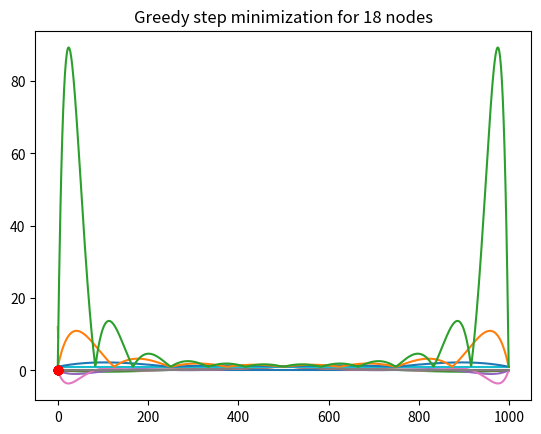

Reproduce this figure in Python.
### Interpolation

import numpy as np
from matplotlib import pylab as plt

# Ex 3.1
def l(q, i, x):
    """returns the ith Lagrangian polynomial associated to the grid q,
    evaluated at x"""
    return np.prod([(x - q[j])/(q[i] - q[j])
                    for j in range(len(q)) if j!=i])

# Ex 3.2
def L(q, g, x):
    """returns the Lagrangian interpolation of g associated to the grid q,
    evaluated at x"""
    return sum([g(q[i])*l(q,i,x) for i in range(len(q))])

# Ex 3.3 - 3.4
for N in range(1, 14, 4):
    grid = np.linspace(0, 1, N)
    plt.plot([L(list(grid), lambda t : 1/(1 + (10*t - 5)**2), x)
              for x in np.linspace(0, 1, 1000)])
    plt.plot([1/(1 + (10*x - 5)**2) for x in np.linspace(0, 1, 1000)])
    plt.title("Degree "+ str(N) +" lagrangian approximation vs Runge function")
    plt.show()

#Ex 3.5
import numpy.polynomial as P
    
def lP(q, i):
    """returns the ith Lagrangian polynomial associated to the grid q,
    implemented with numpy.polynomial"""
    lPoly = P.Polynomial([1])
    for j in range(len(q)):
        if j!=i:
            den = (q[i]-q[j]) # the denominator of lagrangian polynomials
            lPoly *= P.Polynomial([1/den, -q[i]/den])
    return lPoly

def LP(q, g):
    """returns the Lagrangian interpolation of g associated to the grid q,
    implemented with numpy.polynomial"""
    LPoly = P.Polynomial([0])
    for j in range(len(q)):
        LPoly += g(q[j]) * lP(q,j)
    return LPoly

evalPoints = [h * 2**(-6) for h in range(2**6)]
interPoints = [h * 2**(-2) for h in range(2**2)]
DlP = lP(interPoints, 1).deriv(2)
# The 2nd lagrange polynomial with 4 interpolation points in [0,1] is
# 32 - 24x + 6x^2 - .5x^3; so its 2nd derivative should be 12 - 3x
plt.plot(evalPoints, [DlP(x) for x in evalPoints])
plt.title("2nd derivative of 32-24x+6x^2-.5x^3; indeed it's 12-3x")
plt.show()

# Ex 3.6
def Lambda(q, x):
    return sum([abs(l(q, i, x)) for i in range(len(q))])

for N in range(1, 14, 4):
    plt.plot([Lambda(np.linspace(0, 1, N), x)
              for x in np.linspace(0, 1, 1000)])
    plt.title("Degree " + str(N) + " Lambda function")
    plt.show()
# The oscillations on the edges get bigger as N increases.
# We can damp the oscillations adding more point on the edges;
# a quantitative estimate on where and how many points to add
# to obtain the "best" dampening is given by Chebyshev nodes.

# Ex 3.7
from scipy.optimize import minimize_scalar

def LambdaMaxList(q):
    """returns an approximation of the max of the Lambda function
    and the point in which it is attained, using minize_scalar from scipy
    in each interval of the grid q"""
    gridMax = [0, 0]
    
    for j in range(len(q)-1):
        # We will use minimize_scalar looping on all intervals [q[j], q[j+1]]
        start = q[j]
        end = q[j+1]
        midpoint = (q[j]+q[j+1])/2
        
        localMinInfo = minimize_scalar(
            lambda x : -Lambda(q,x),
            bracket = (start, midpoint, end))
        
        localMaxValue = abs(localMinInfo.get("fun"))       
        if localMaxValue > gridMax[0]:
            gridMax = [localMaxValue, localMinInfo.get("x")]
            # At each step we check, and eventually update, where Lambda
            # is maximum and the point in which the max is attained
            
    return gridMax

# Ex 3.8
def greedyStepMinimizeLambda(M, q):
    """given a starting grid q of [0,1], returns the M grid points
    obtained by adding points to q, at each addition requiring that
    a new point is placed where Lambda is maximum"""
    for j in range(M):
        q.append(LambdaMaxList(q)[1])
    return q

startGrid = [0, 0.5, 1]   # The starting grid of points
NPoints = 15              # Number of points which will be added to the grid
finalGrid = greedyStepMinimizeLambda(NPoints, startGrid)
plt.plot(finalGrid, [0 for i in range(len(finalGrid))] ,'ro')
plt.title("Greedy step minimization for "
          + str(len(finalGrid)) + " nodes")
plt.show()
# As the graph shows, indeed the nodes tend to concetrate on the edges
